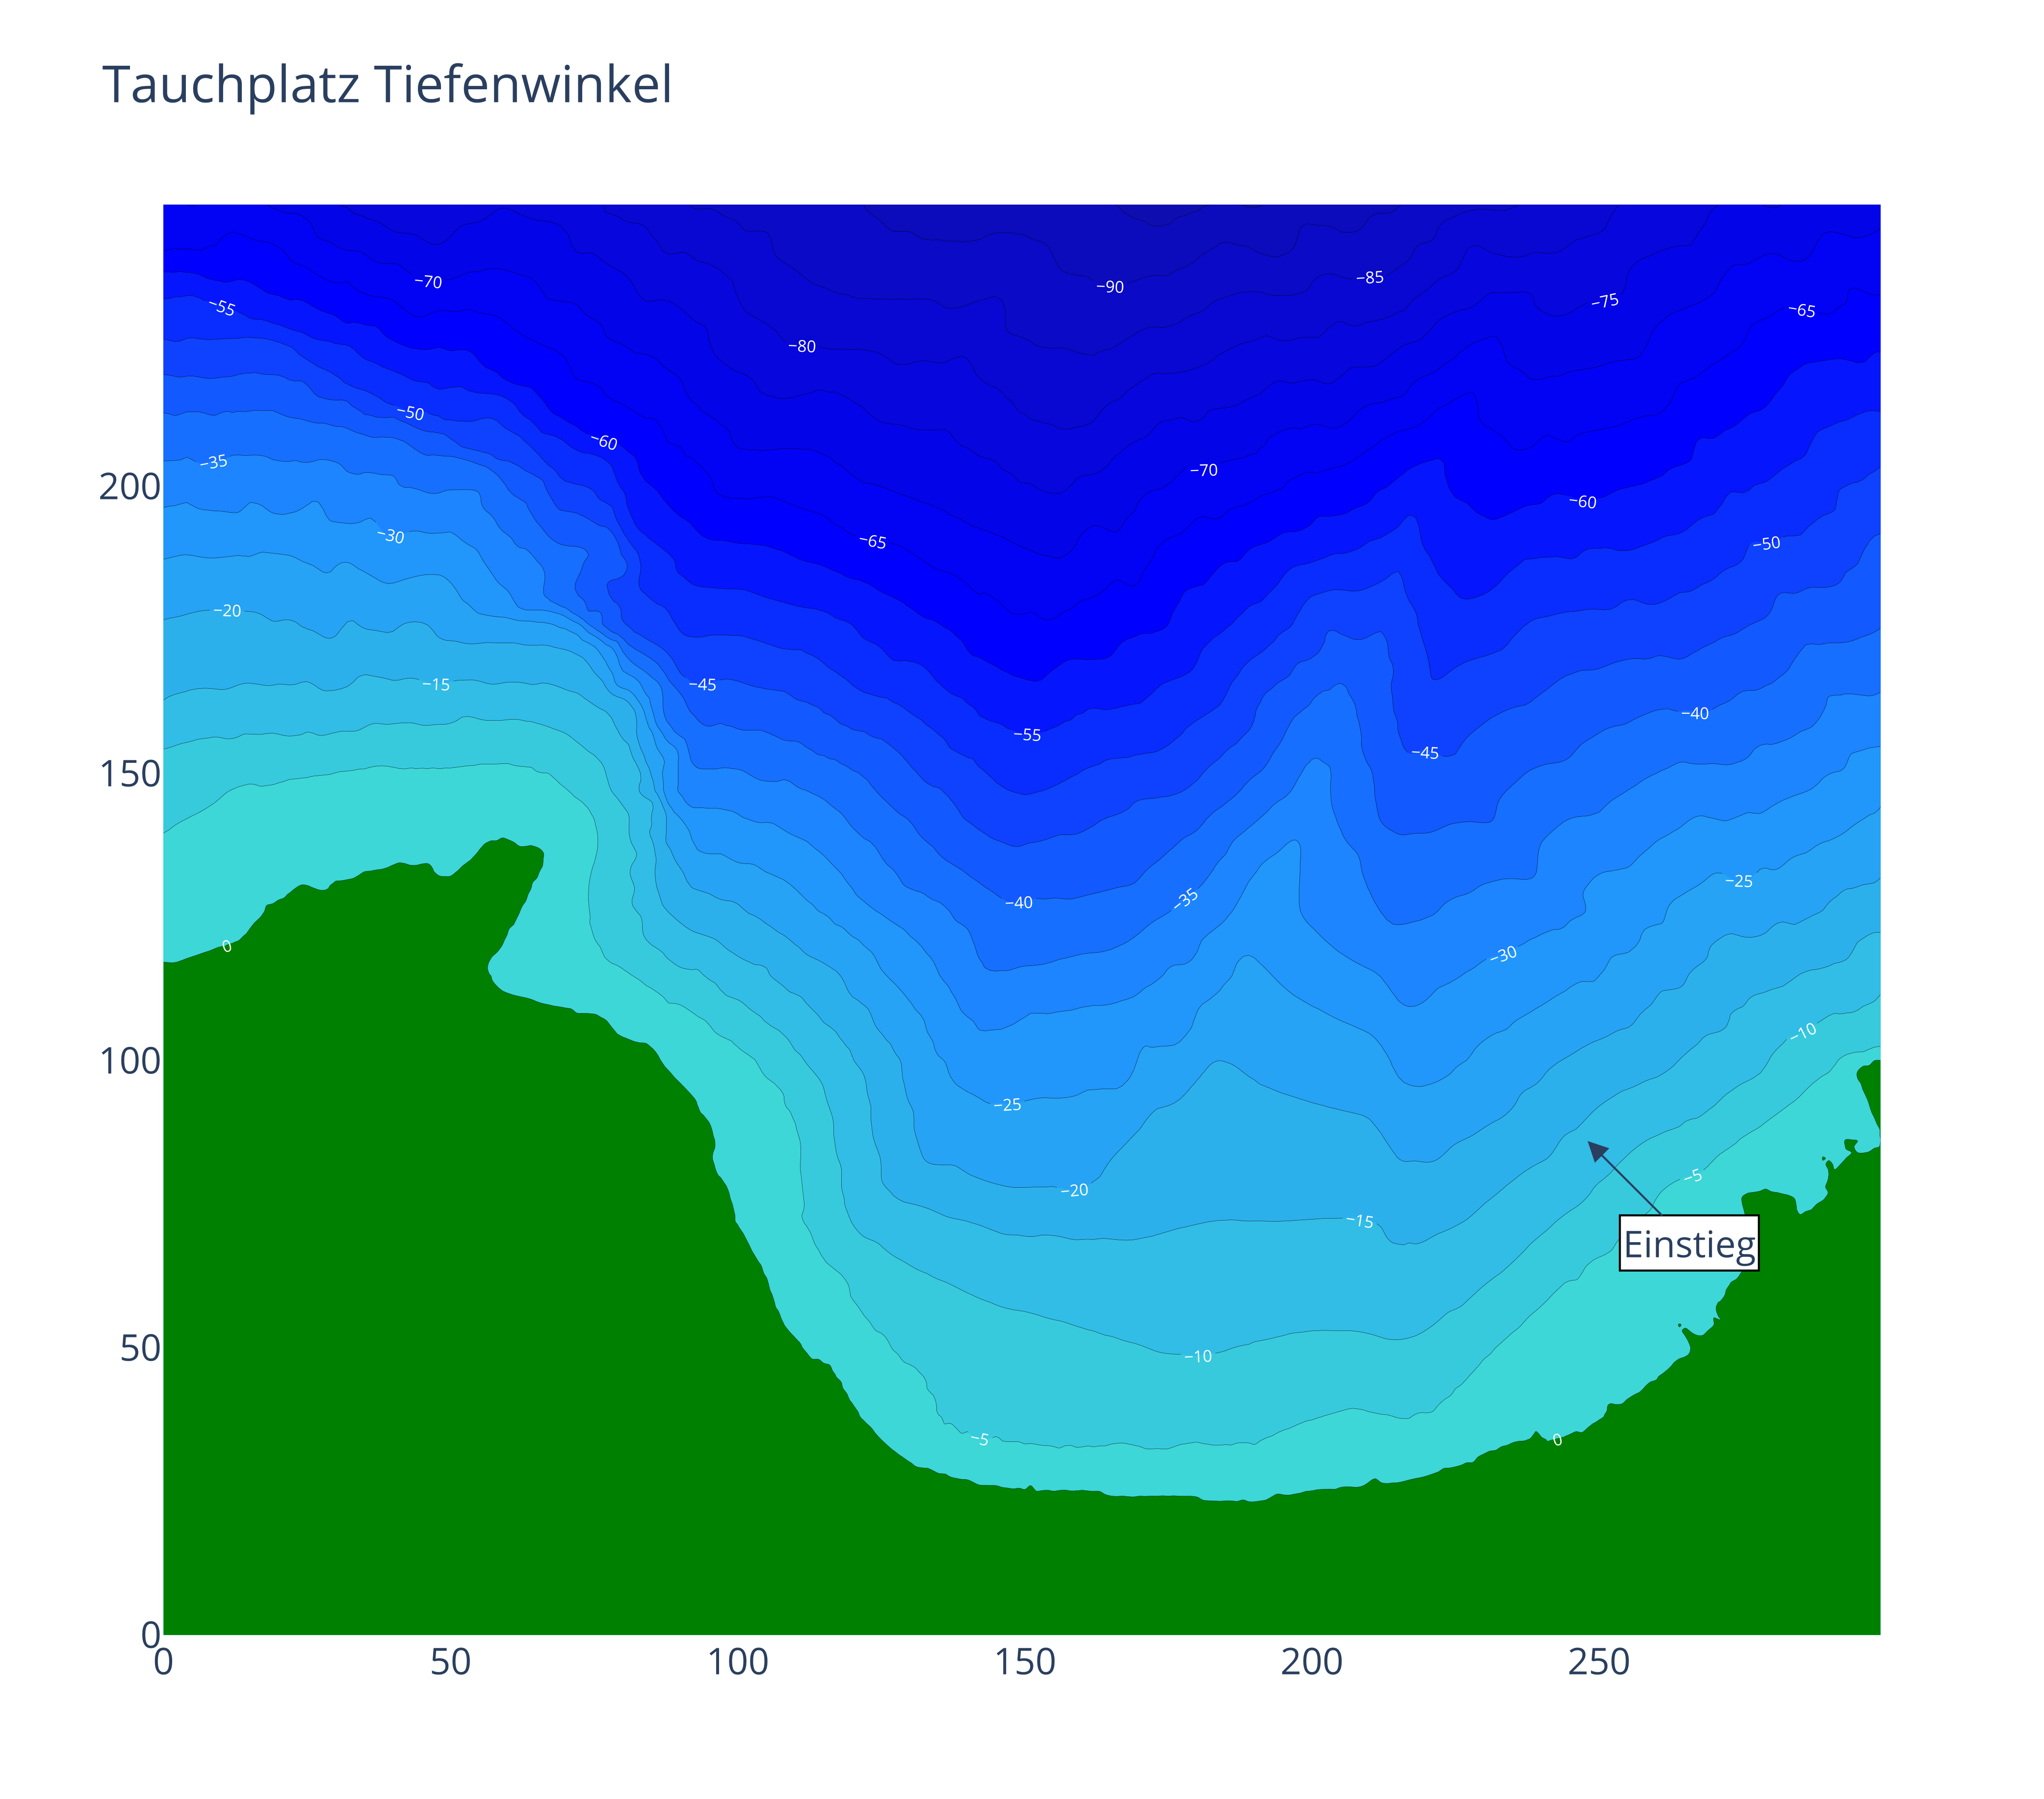

The script that drew this image:
#!/usr/bin/env python
"""draws a 2D map of the dive site Tiefenwinkel

This program is free software: you can redistribute it and/or modify
it under the terms of the GNU General Public License as published by
the Free Software Foundation, either version 3 of the License, or
any later version.

This program is distributed in the hope that it will be useful,
but WITHOUT ANY WARRANTY; without even the implied warranty of
MERCHANTABILITY or FITNESS FOR A PARTICULAR PURPOSE.  See the
GNU General Public License for more details.

You should have received a copy of the GNU General Public License
along with this program.  If not, see <https://www.gnu.org/licenses/>.
"""
import numpy as np
import plotly.graph_objects as go
from pathlib import Path
import os, sys

current = os.path.dirname(os.path.realpath(__file__))
parent_directory = os.path.dirname(os.path.dirname(current))
sys.path.append(parent_directory)
from src.markers import Markers
from src.colorscale import Colorscale
from src.elevationData import ElevationData

__author__ = "Jonas Gschwend"
__copyright__ = "Copyright 2021, Jonas Gschwend"
__license__ = "GPL"
__version__ = "0.1"
__maintainer__ = "Jonas Gschwend"
__email__ = "jo.gschwend@"
__status__ = "Production"


colorscale = Colorscale().maps
annotations = Markers().tiefenwinkel
annotations[0].update(dict(showarrow=True, arrowhead=2, arrowsize=2, ax=50, ay=50))
annotations[0]["x"] = annotations[0]["x"] - 325

fig = go.Figure(
    data=[
        go.Contour(
            colorscale=colorscale,
            z=ElevationData().tiefenwinkel[50:300, 325:625],
            showscale=False,
            # contours_coloring="none",
            contours=dict(
                showlabels=True,
                start=-125,
                end=0,
                size=5,
                labelfont=dict(  # label font properties
                    size=8,
                    color="white",
                ),
            ),
        )
    ]
)

fig.update_yaxes(
    scaleanchor="x",
    scaleratio=1,
)

fig.update_layout(
    title="Tauchplatz Tiefenwinkel",
    font=dict(size=18),
    annotations=annotations,
)

# fig.show()
fig.write_image("{}/tiefenwinkel.pdf".format(current), scale=4, width=1000, height=880)
